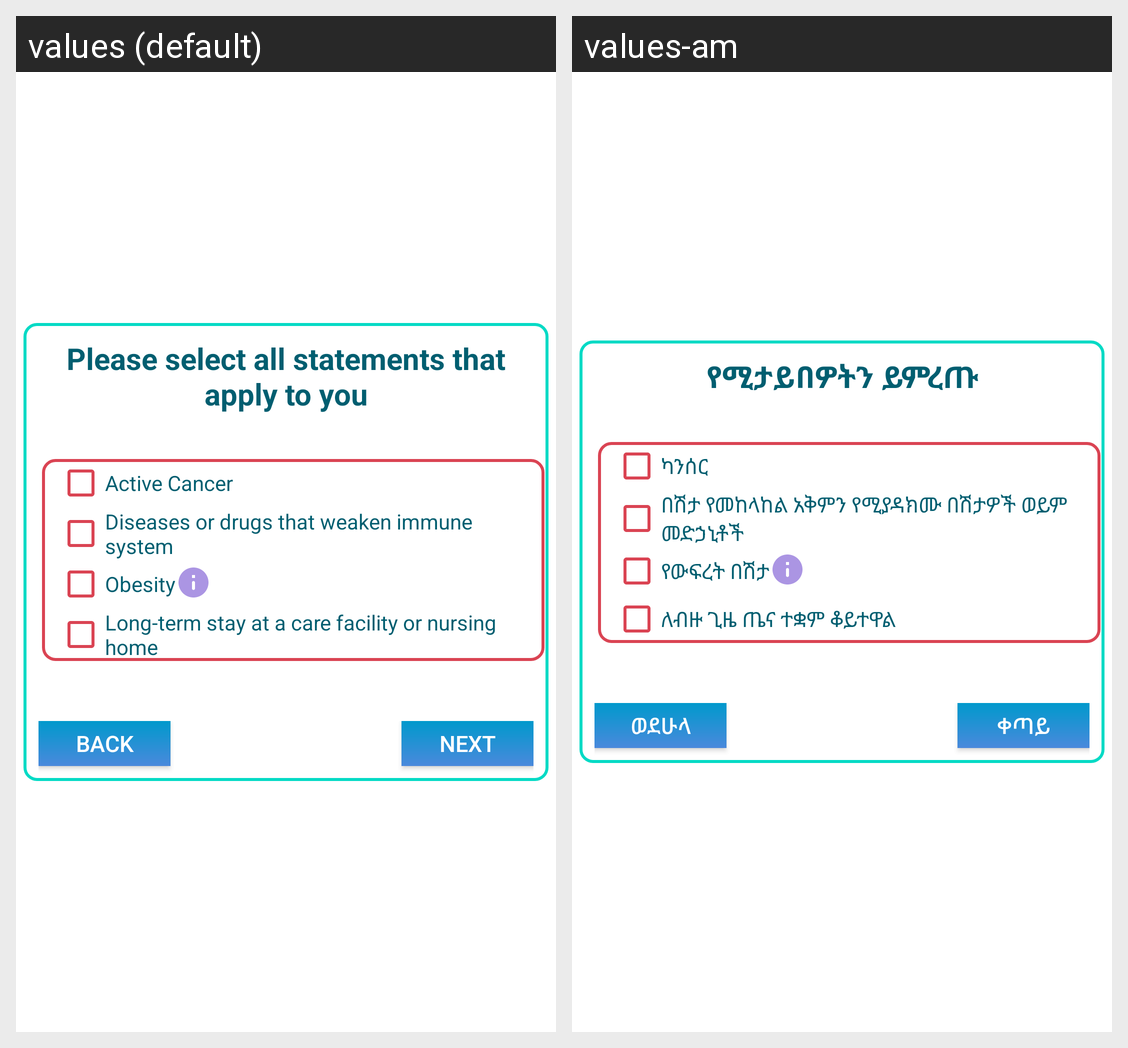

This grid shows one Android layout under two languages. Give, for every string resource on the screen, its name, the default text and each shown locale's text.
Android screen res/layout/fragment_syptom_case_first.xml rendered under 2 locales, left to right: values (default), values-am. Device: Nexus 5 (rendered at 1080×1920; each locale shown at half size, 540×960, under a caption strip naming it); theme AppTheme.
Strings drawn on this screen, with the default value and each locale's value (text and hints the layout hard-codes, and strings that could not be matched under every locale, appear in the picture but are not listed):

please_select_all_statements_that_apply_to_you
  values: Please select all statements that apply to you
  values-am: የሚታይበዎትን ይምረጡ

active_cancer
  values: Active Cancer
  values-am: ካንሰር

diseases_or_drugs_that_weaken_immune_system
  values: Diseases or drugs that weaken immune system
  values-am: በሽታ የመከላከል አቅምን የሚያዳክሙ በሽታዎች ወይም መድኃኒቶች

obesity
  values: Obesity
  values-am: የውፍረት በሽታ

long_term_stay_at_a_care_facility_or_nursing_home
  values: Long-term stay at a care facility or nursing home
  values-am: ለብዙ ጊዜ ጤና ተቋም ቆይተዋል

back
  values: Back
  values-am: ወደሁላ

next
  values: Next
  values-am: ቀጣይ
